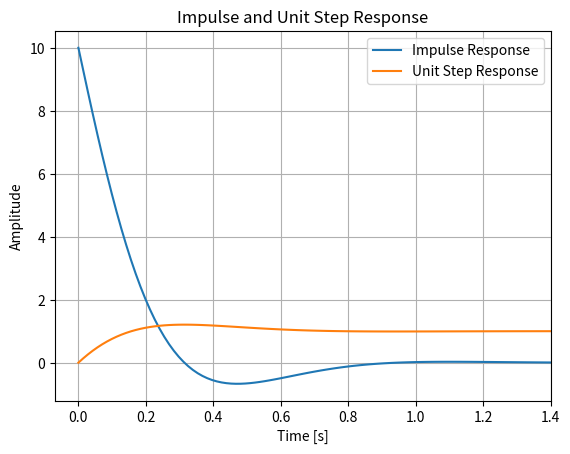
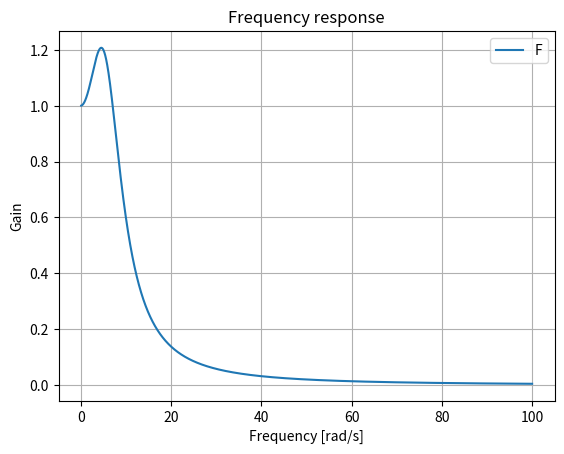

Source code (Python) for these figures, in order: (Note: this script raises an exception after producing the figures.)
#! /usr/bin/env python

import matplotlib.pyplot as plt
import numpy as np
from scipy.signal import lti, step, impulse, lsim, freqresp

def heav(x):
    if x == 0:
        return 0.5
    return 0 if x < 0 else 1

m = 1
b = 10
k = 50

num = [b, k]
den = [m, b, k]

sys = lti(num, den)

t, i = impulse(sys)
t, s = step(sys)

# -- Plot of impulse response

plt.plot(t, i, t, s)
plt.title('Impulse and Unit Step Response')
plt.xlabel('Time [s]')
plt.ylabel('Amplitude')
plt.xlim(xmax = max(t))
plt.legend(('Impulse Response', 'Unit Step Response'), loc = 0)
plt.grid()
plt.show()

# -- Plot of frequency response

w, H = freqresp(sys)

plt.figure()
plt.plot(w, H)
plt.title('Frequency response')
plt.xlabel('Frequency [rad/s]')
plt.ylabel('Gain')
plt.legend(('Frequency response'), loc = 0)
plt.grid()
plt.show()

T = np.linspace(-5, 25, 1000)
x1 = np.zeros(len(T))
x2 = np.zeros(len(T))
x3 = np.zeros(len(T))

omega = (2 * np.pi) / 10

for j in range(len(T)):
    x1[j] = 0.25 * np.sin(omega * T[j]) * heav(T[j])
    x2[j] = 0.25 * (heav(T[j] - 10) - heav(T[j] - 20))
    x3[j] = 0.10 * (heav(T[j] - 10) - heav(T[j] - 10.1))

T, y1, x1out = lsim(sys, x1, T)
T, y2, x2out = lsim(sys, x2, T)
T, y3, x3out = lsim(sys, x3, T)

plt.figure()
plt.plot(T, y1, T, y2, T, y3)
plt.title('Handlebar position')
plt.xlabel('Time [s]')
plt.ylabel('Position [m]')
plt.legend(('x1', 'x2', 'x3'), loc = 0)
plt.grid()
plt.show()

#tvals, yout, xout = lsim((num, den), x1, T)
#
#plt.figure()
#plt.plot(T, yout, T, x1)
#plt.title('Input')
#plt.xlabel('Time [s]')
#plt.ylabel('Amp [m]')
#plt.legend('Input signal')
#plt.grid()
#plt.show()
